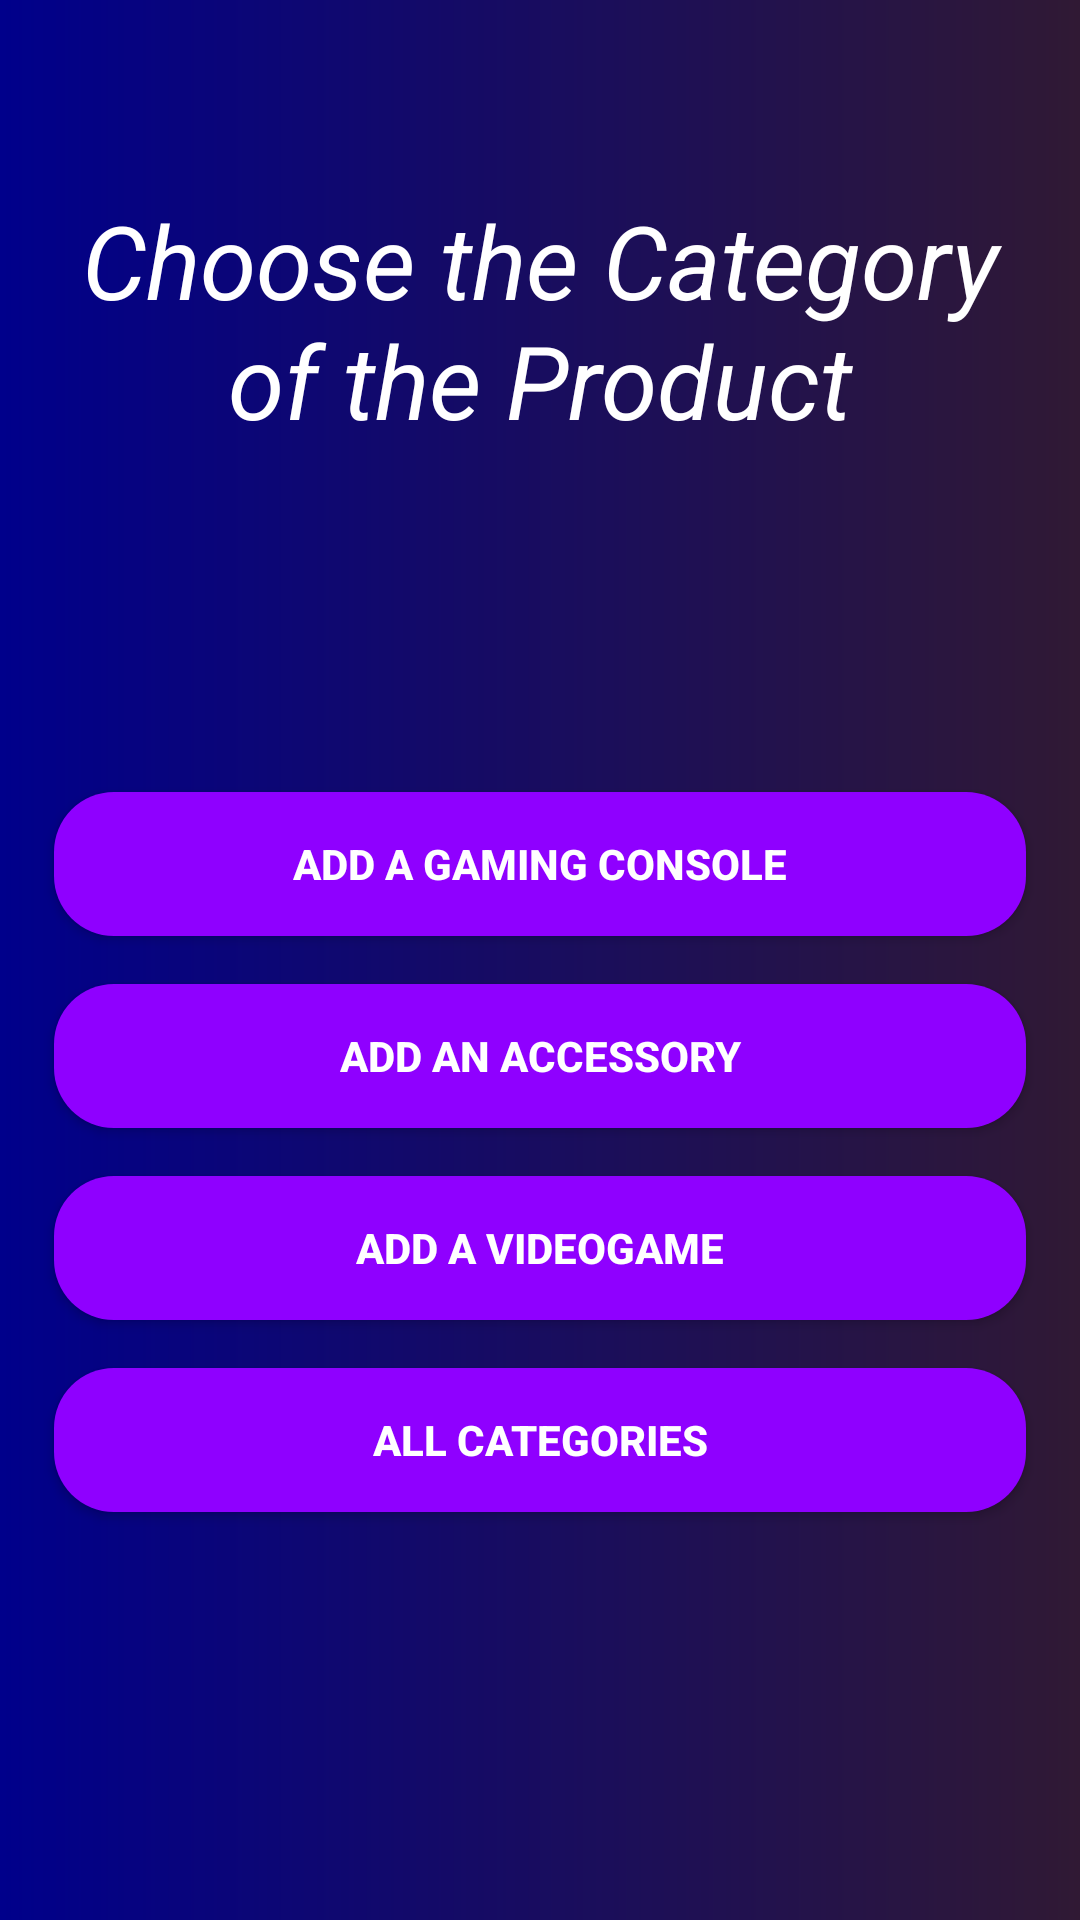

Reconstruct the res/layout file that produces this screen, plus the resources it refers to.
<!-- AndroidManifest.xml: application theme Theme.GamingShop -->
<!-- res/layout/activity_product_category.xml -->
<?xml version="1.0" encoding="utf-8"?>
<androidx.constraintlayout.widget.ConstraintLayout xmlns:android="http://schemas.android.com/apk/res/android"
    xmlns:app="http://schemas.android.com/apk/res-auto"
    android:background="@drawable/background"
    android:layout_width="match_parent"
    android:layout_height="match_parent">

    <TextView
        android:id="@+id/text"
        android:layout_width="0dp"
        android:layout_height="0dp"
        android:text="@string/add_products_category"
        android:textAlignment="center"
        android:textColor="@color/white"
        android:textSize="34sp"
        android:textStyle="italic"
        app:layout_constraintBottom_toTopOf="@+id/guideline2"
        app:layout_constraintEnd_toStartOf="@+id/verticalGuideline2"
        app:layout_constraintHorizontal_bias="0.0"
        app:layout_constraintStart_toStartOf="@+id/verticalGuideline1"
        app:layout_constraintTop_toTopOf="@+id/guideline1"
        app:layout_constraintVertical_bias="0.0" />

    <Button
        android:id="@+id/addConsole"
        android:layout_width="0dp"
        android:layout_height="wrap_content"
        android:background="@drawable/custom_button"
        android:text="@string/add_console"
        android:textColor="@color/white"
        android:textStyle="bold"
        app:layout_constraintBottom_toTopOf="@+id/guideline4"
        app:layout_constraintEnd_toStartOf="@+id/verticalGuideline2"
        app:layout_constraintStart_toStartOf="@+id/verticalGuideline1"
        app:layout_constraintTop_toTopOf="@+id/guideline3" />

    <Button
        android:id="@+id/addAccessory"
        android:layout_width="0dp"
        android:layout_height="wrap_content"
        android:background="@drawable/custom_button"
        android:text="@string/add_accessory"
        android:textColor="@color/white"
        android:textStyle="bold"
        app:layout_constraintBottom_toTopOf="@+id/guideline5"
        app:layout_constraintEnd_toStartOf="@+id/verticalGuideline2"
        app:layout_constraintStart_toStartOf="@+id/verticalGuideline1"
        app:layout_constraintTop_toTopOf="@+id/guideline4" />

    <Button
        android:id="@+id/addGame"
        android:layout_width="0dp"
        android:layout_height="wrap_content"
        android:background="@drawable/custom_button"
        android:text="@string/add_game"
        android:textColor="@color/white"
        android:textStyle="bold"
        app:layout_constraintBottom_toTopOf="@+id/guideline6"
        app:layout_constraintEnd_toStartOf="@+id/verticalGuideline2"
        app:layout_constraintStart_toStartOf="@+id/verticalGuideline1"
        app:layout_constraintTop_toTopOf="@+id/guideline5" />

    <Button
        android:id="@+id/allCategories"
        android:layout_width="0dp"
        android:layout_height="wrap_content"
        android:background="@drawable/custom_button"
        android:text="@string/all"
        android:textColor="@color/white"
        android:textStyle="bold"
        app:layout_constraintBottom_toTopOf="@+id/guideline7"
        app:layout_constraintEnd_toStartOf="@+id/verticalGuideline2"
        app:layout_constraintStart_toStartOf="@+id/verticalGuideline1"
        app:layout_constraintTop_toTopOf="@+id/guideline6" />

    <androidx.constraintlayout.widget.Guideline
        android:id="@+id/guideline1"
        android:layout_width="wrap_content"
        android:layout_height="wrap_content"
        android:orientation="horizontal"
        app:layout_constraintGuide_percent="0.1" />

    <androidx.constraintlayout.widget.Guideline
        android:id="@+id/guideline2"
        android:layout_width="wrap_content"
        android:layout_height="wrap_content"
        android:orientation="horizontal"
        app:layout_constraintGuide_percent="0.3" />

    <androidx.constraintlayout.widget.Guideline
        android:id="@+id/guideline3"
        android:layout_width="wrap_content"
        android:layout_height="wrap_content"
        android:orientation="horizontal"
        app:layout_constraintGuide_percent="0.4" />

    <androidx.constraintlayout.widget.Guideline
        android:id="@+id/guideline4"
        android:layout_width="wrap_content"
        android:layout_height="wrap_content"
        android:orientation="horizontal"
        app:layout_constraintGuide_percent="0.5" />

    <androidx.constraintlayout.widget.Guideline
        android:id="@+id/guideline5"
        android:layout_width="wrap_content"
        android:layout_height="wrap_content"
        android:orientation="horizontal"
        app:layout_constraintGuide_percent="0.6" />

    <androidx.constraintlayout.widget.Guideline
        android:id="@+id/guideline6"
        android:layout_width="wrap_content"
        android:layout_height="wrap_content"
        android:orientation="horizontal"
        app:layout_constraintGuide_percent="0.7" />

    <androidx.constraintlayout.widget.Guideline
        android:id="@+id/guideline7"
        android:layout_width="wrap_content"
        android:layout_height="wrap_content"
        android:orientation="horizontal"
        app:layout_constraintGuide_percent="0.8" />

    <androidx.constraintlayout.widget.Guideline
        android:id="@+id/verticalGuideline1"
        android:layout_width="wrap_content"
        android:layout_height="wrap_content"
        android:orientation="vertical"
        app:layout_constraintGuide_percent="0.05" />

    <androidx.constraintlayout.widget.Guideline
        android:id="@+id/verticalGuideline2"
        android:layout_width="wrap_content"
        android:layout_height="wrap_content"
        android:orientation="vertical"
        app:layout_constraintGuide_percent="0.95" />

</androidx.constraintlayout.widget.ConstraintLayout>
<!-- resources referenced by this layout -->
<resources>
  <!-- drawable background (drawable) -->
  <?xml version="1.0" encoding="utf-8"?>
  <shape xmlns:android="http://schemas.android.com/apk/res/android">
  
      <gradient android:startColor="#00008B"
          android:endColor="#301934"
          android:type="linear"/>
  
  </shape>
  <!-- drawable custom_button (drawable) -->
  <?xml version="1.0" encoding="utf-8"?>
  <shape xmlns:android="http://schemas.android.com/apk/res/android">
  
      <solid android:color="#8F00FF"/>
  
      <corners android:radius="20dp"/>
  
  </shape>
  <string name="add_accessory">Add an Accessory</string>
  <string name="add_console">Add a Gaming Console</string>
  <string name="add_game">Add a VideoGame</string>
  <string name="add_products_category">Choose the Category of the Product</string>
  <string name="all">all categories</string>
  <style name="Theme.GamingShop" parent="Theme.AppCompat.DayNight.DarkActionBar">
          
          <item name="colorPrimary">@color/purple_500</item>
          <item name="colorPrimaryVariant">@color/purple_700</item>
          <item name="colorOnPrimary">@color/white</item>
          
          <item name="colorSecondary">@color/teal_200</item>
          <item name="colorSecondaryVariant">@color/teal_700</item>
          <item name="colorOnSecondary">@color/black</item>
          
          <item name="android:statusBarColor">?attr/colorPrimaryVariant</item>
          
      </style>
  <!-- not gathered from this repository: default colours our renderer supplied (Android Studio template values) -->
  <color name="purple_500">#FF6200EE</color>
  <color name="purple_700">#FF3700B3</color>
  <color name="teal_200">#FF03DAC5</color>
  <color name="teal_700">#FF018786</color>
  <color name="black">#FF000000</color>
  <color name="white">#FFFFFFFF</color>
</resources>
